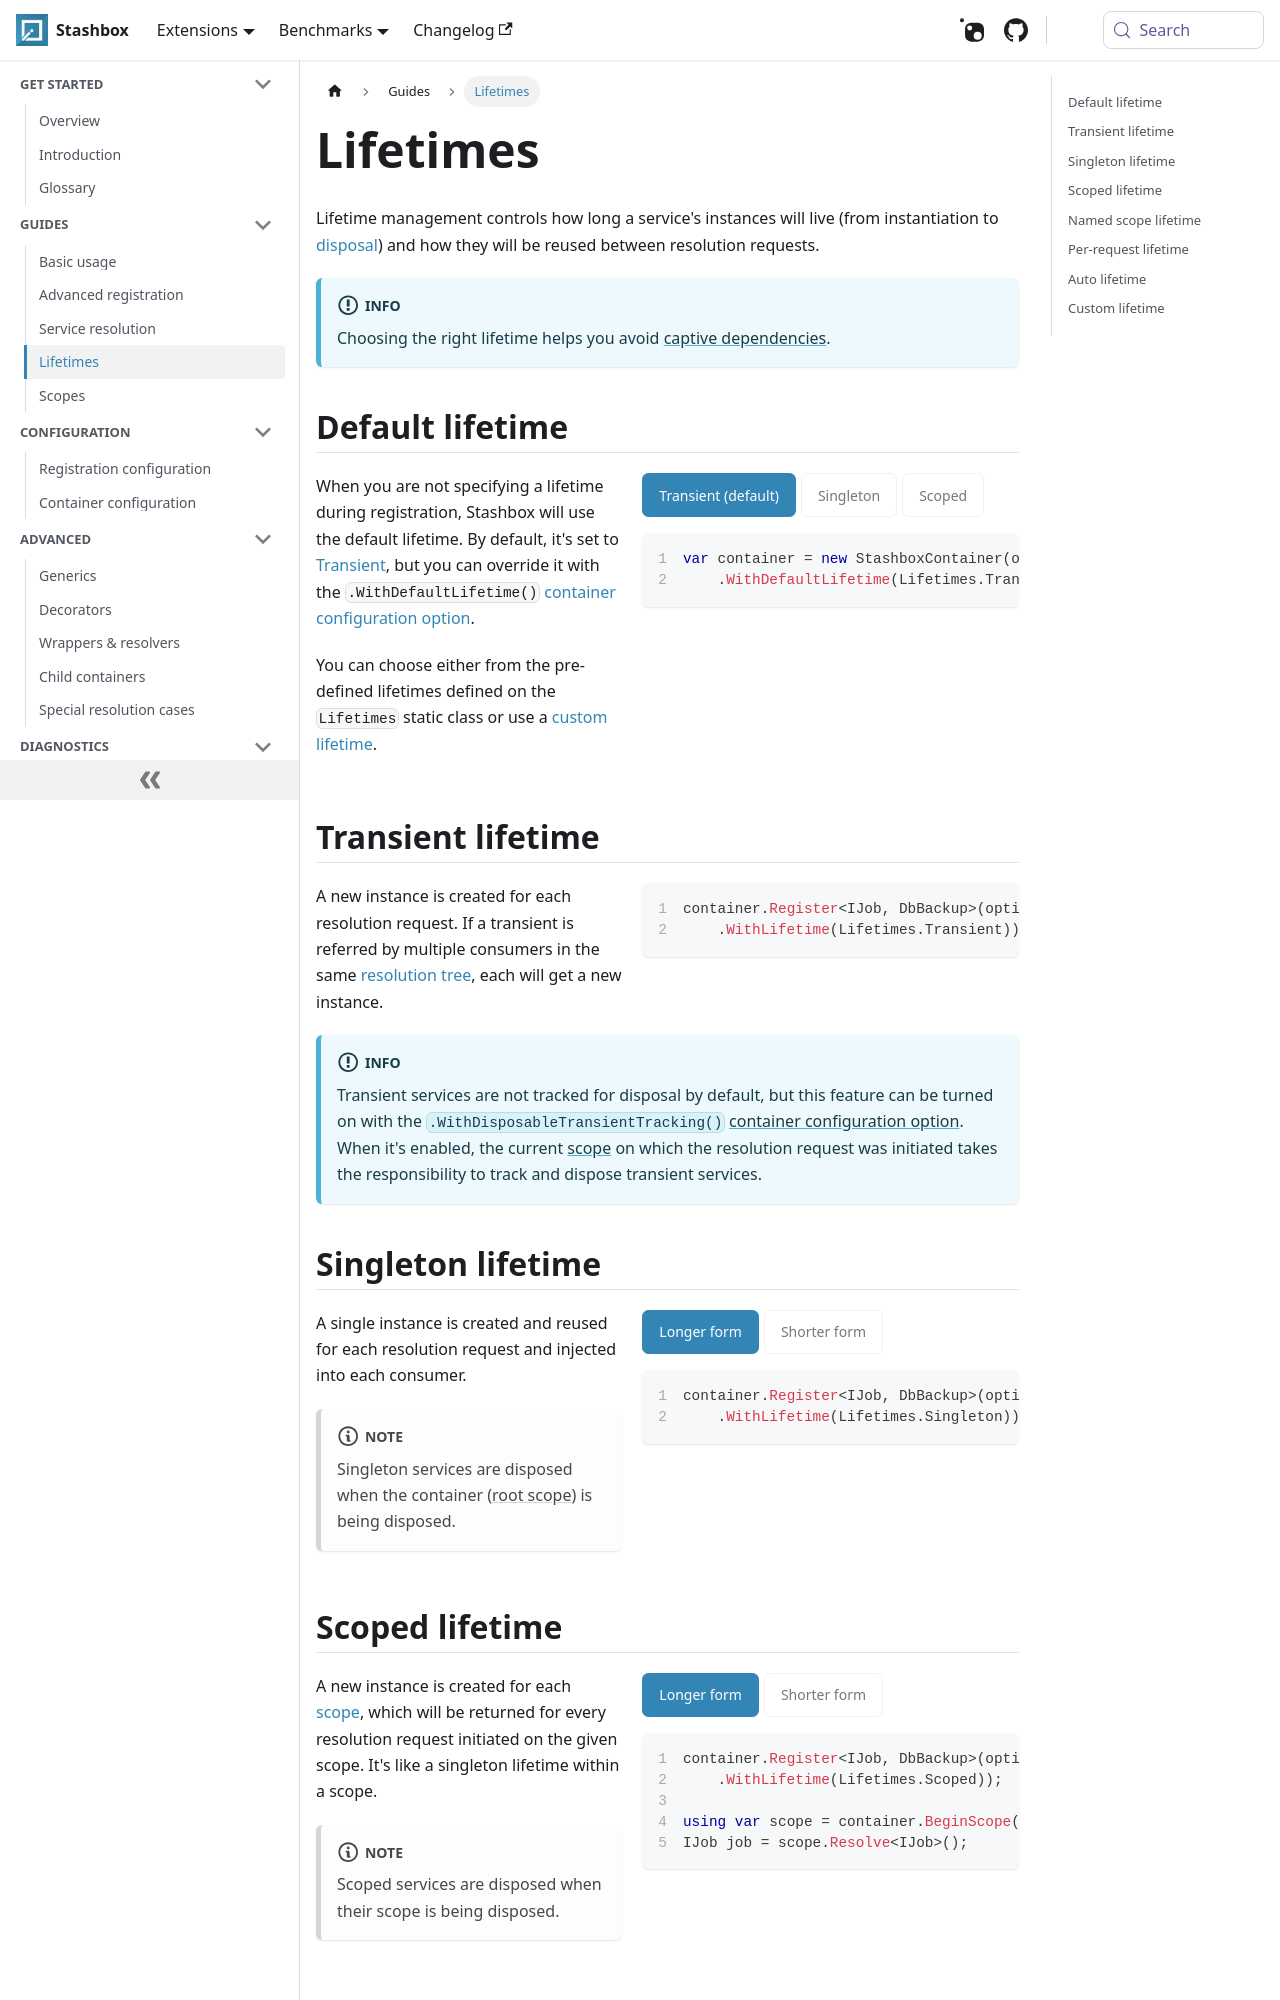

repository: z4kn4fein/stashbox · page: docs/guides/lifetimes.html · generator: docusaurus

import CodeDescPanel from '@site/src/components/CodeDescPanel';
import Tabs from '@theme/Tabs'; 
import TabItem from '@theme/TabItem';

# Lifetimes

Lifetime management controls how long a service's instances will live (from instantiation to [disposal](/docs/guides/scopes#disposal)) and how they will be reused between resolution requests.

:::info
Choosing the right lifetime helps you avoid [captive dependencies](/docs/diagnostics/validation#lifetime-validation).
:::

## Default lifetime

<CodeDescPanel>
<div>

When you are not specifying a lifetime during registration, Stashbox will use the default lifetime. By default, it's set to [Transient](#transient-lifetime), but you can override it with the `.WithDefaultLifetime()` [container configuration option](/docs/configuration/container-configuration#default-lifetime). 

You can choose either from the pre-defined lifetimes defined on the `Lifetimes` static class or use a [custom lifetime](#custom-lifetime).

</div>
<div>

<Tabs>
<TabItem value="Transient (default)" label="Transient (default)">

```cs
var container = new StashboxContainer(options => options
    .WithDefaultLifetime(Lifetimes.Transient));
```

</TabItem>
<TabItem value="Singleton" label="Singleton">

```cs
var container = new StashboxContainer(options => options
    .WithDefaultLifetime(Lifetimes.Singleton));
```

</TabItem>
<TabItem value="Scoped" label="Scoped">

```cs
var container = new StashboxContainer(options => options
    .WithDefaultLifetime(Lifetimes.Scoped));
```

</TabItem>
</Tabs>
</div>
</CodeDescPanel>

## Transient lifetime

<CodeDescPanel>
<div>

A new instance is created for each resolution request. If a transient is referred by multiple consumers in the same [resolution tree](/docs/getting-started/glossary#resolution-tree), each will get a new instance.

</div>
<div>

```cs
container.Register<IJob, DbBackup>(options => options
    .WithLifetime(Lifetimes.Transient));
```

</div>
</CodeDescPanel>

:::info
Transient services are not tracked for disposal by default, but this feature can be turned on with the `.WithDisposableTransientTracking()` [container configuration option](/docs/configuration/container-configuration#tracking-disposable-transients). When it's enabled, the current [scope](/docs/guides/scopes) on which the resolution request was initiated takes the responsibility to track and dispose transient services.
:::

## Singleton lifetime

<CodeDescPanel>
<div>

A single instance is created and reused for each resolution request and injected into each consumer.

:::note
Singleton services are disposed when the container ([root scope](/docs/getting-started/glossary#root-scope)) is being disposed.
:::

</div>
<div>

<Tabs groupId="lifetime-forms">
<TabItem value="Longer form" label="Longer form">

```cs
container.Register<IJob, DbBackup>(options => options
    .WithLifetime(Lifetimes.Singleton));
```

</TabItem>
<TabItem value="Shorter form" label="Shorter form">

```cs
container.RegisterSingleton<IJob, DbBackup>();
```

</TabItem>
</Tabs>
</div>
</CodeDescPanel>
